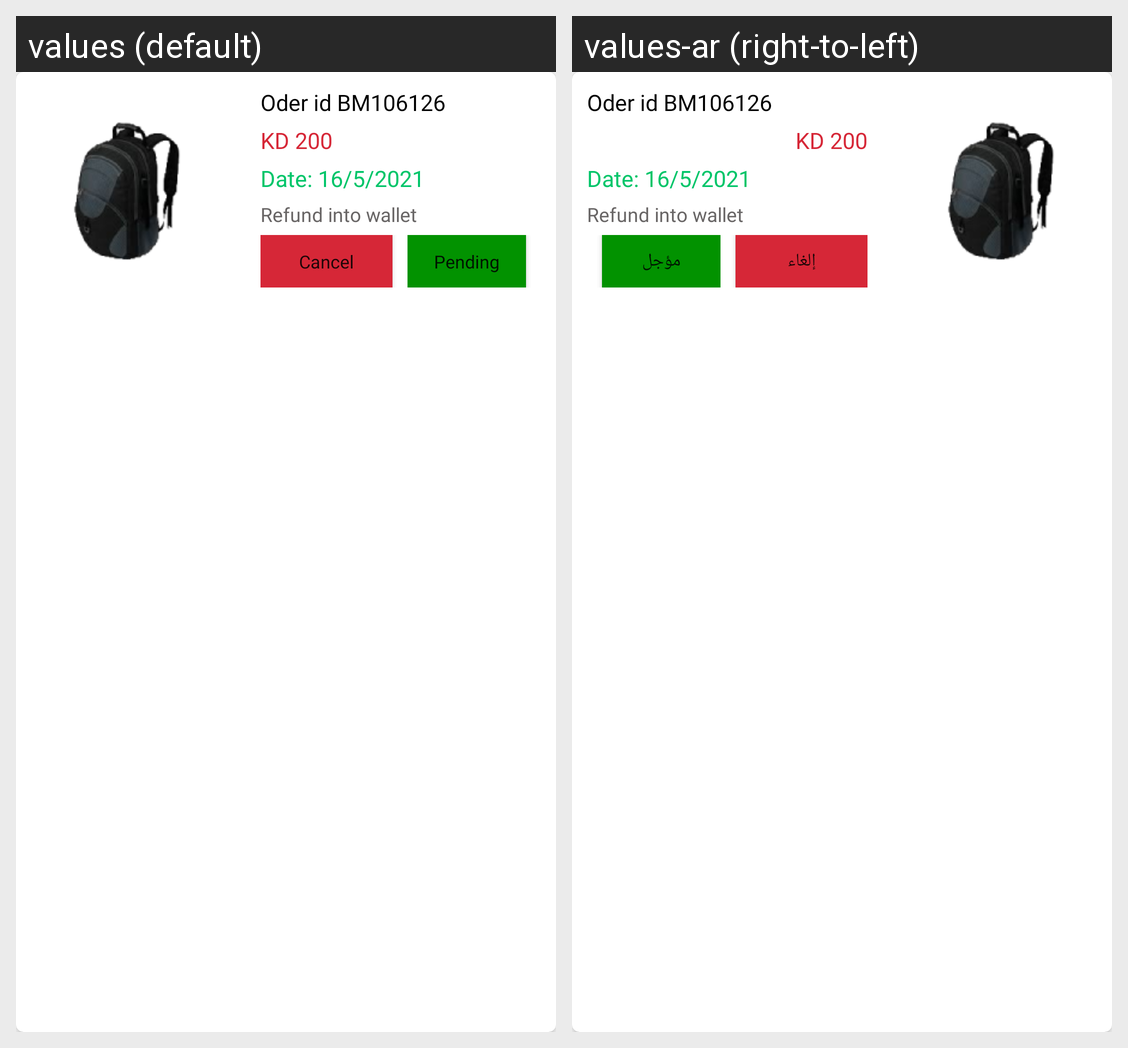

For this localized Android screen grid, give each drawn string resource with its value in every locale shown.
Android screen res/layout/oder_history_line_single_item.xml rendered under 2 locales, left to right: values (default), values-ar (right-to-left). Device: Nexus 5 (rendered at 1080×1920; each locale shown at half size, 540×960, under a caption strip naming it); theme Theme.RathaanElectronics.
Strings drawn on this screen, with the default value and each locale's value (text and hints the layout hard-codes, and strings that could not be matched under every locale, appear in the picture but are not listed):

cancel
  values: Cancel
  values-ar: إلغاء

pending
  values: Pending
  values-ar: مؤجل
